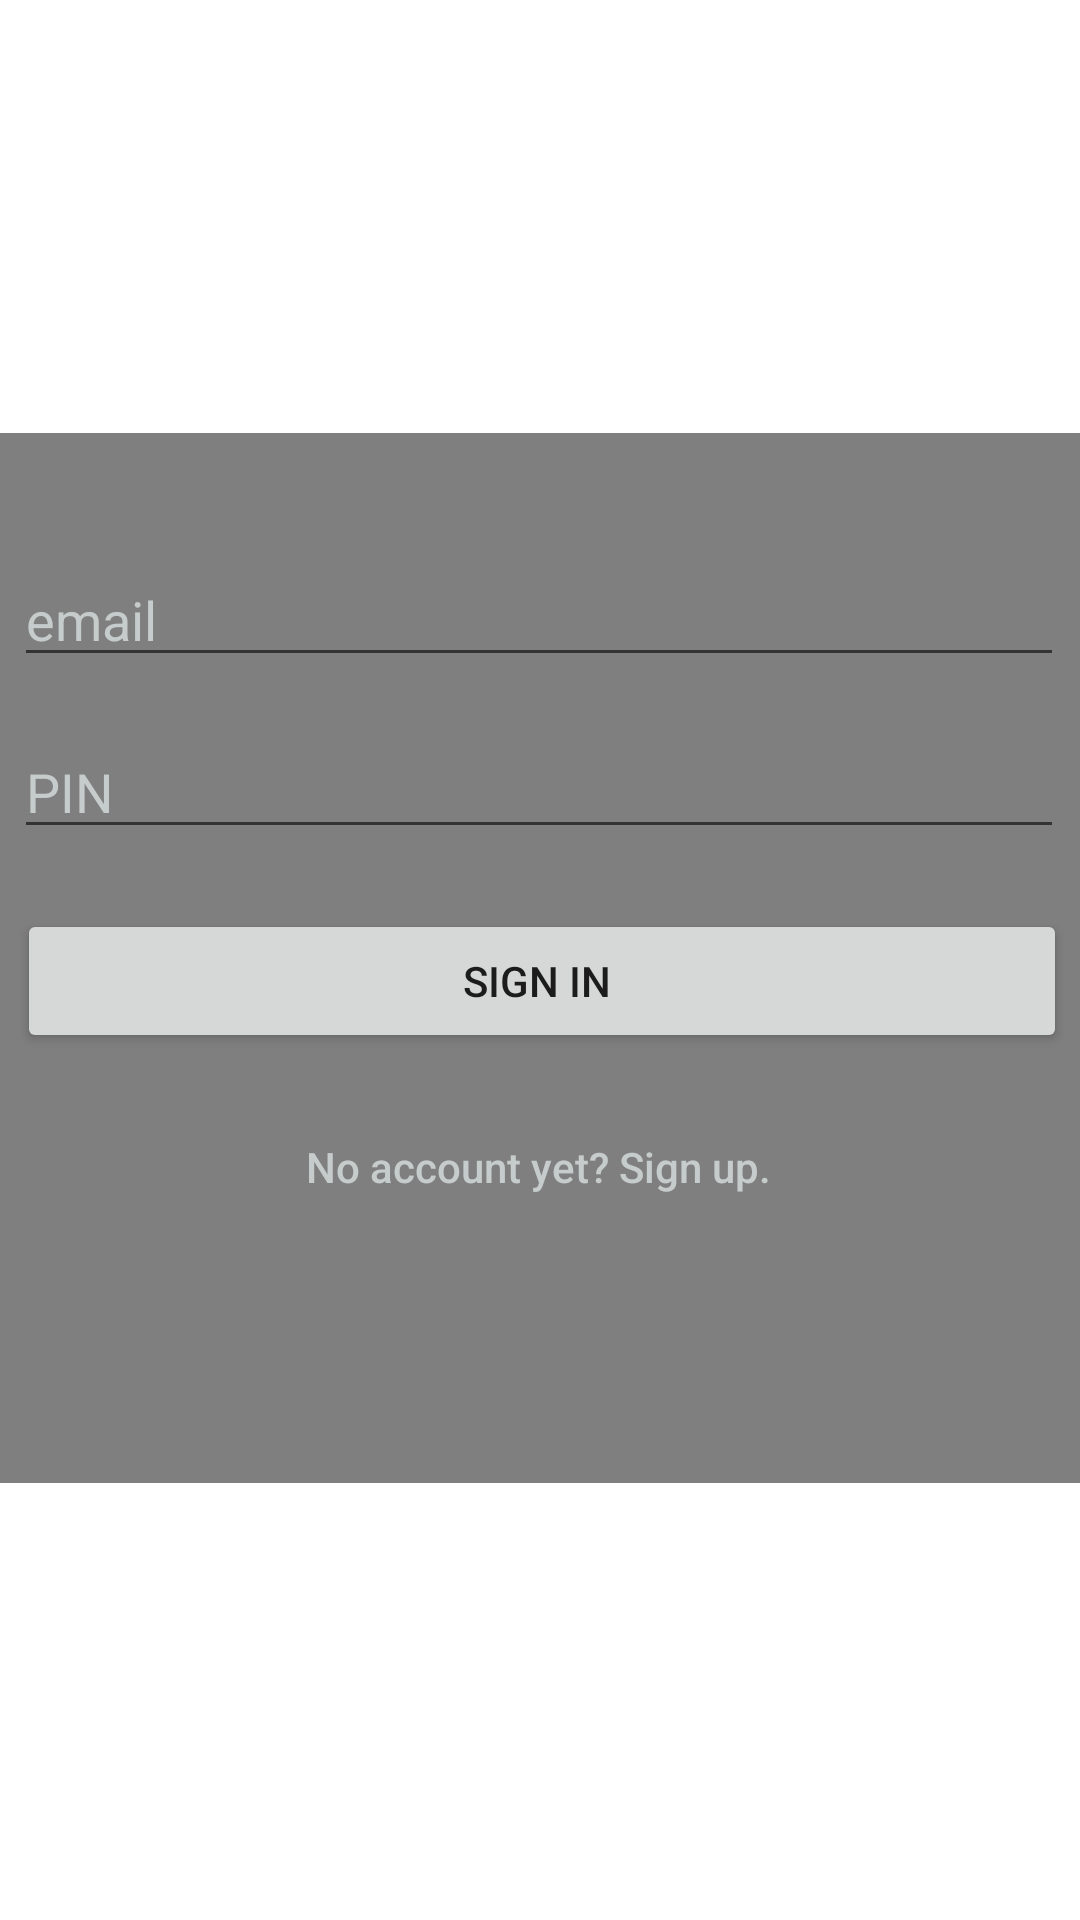

This screen was rendered from an Android layout file. Write that file and the resources it references.
<!-- AndroidManifest.xml: application theme Theme.TapADoc -->
<!-- res/layout/activity_login.xml -->
<?xml version="1.0" encoding="utf-8"?>
<androidx.constraintlayout.widget.ConstraintLayout xmlns:android="http://schemas.android.com/apk/res/android"
    xmlns:app="http://schemas.android.com/apk/res-auto"
    xmlns:tools="http://schemas.android.com/tools"
    android:layout_width="match_parent"
    android:layout_height="match_parent"
    android:background="@drawable/purple">


    <androidx.constraintlayout.widget.ConstraintLayout
        android:layout_width="380dp"
        android:layout_height="350dp"
        android:background="#80000000"
        android:orientation="vertical"
        app:layout_constraintBottom_toBottomOf="parent"
        app:layout_constraintEnd_toEndOf="parent"
        app:layout_constraintHorizontal_bias="0.516"
        app:layout_constraintStart_toStartOf="parent"
        app:layout_constraintTop_toTopOf="parent"
        app:layout_constraintVertical_bias="0.498">

        <EditText
            android:id="@+id/editText_login_pin"
            android:layout_width="wrap_content"
            android:layout_height="wrap_content"
            android:layout_marginTop="16dp"
            android:width="350dp"
            android:ems="10"
            android:hint="PIN"
            android:inputType="numberPassword"
            android:textColor="#c6cccb"
            android:textColorHint="#c6cccb"
            app:layout_constraintEnd_toEndOf="parent"
            app:layout_constraintHorizontal_bias="0.483"
            app:layout_constraintStart_toStartOf="parent"
            app:layout_constraintTop_toBottomOf="@+id/editText_username" />

        <EditText
            android:id="@+id/editText_username"
            android:layout_width="wrap_content"
            android:layout_height="wrap_content"
            android:layout_marginTop="40dp"
            android:width="350dp"
            android:ems="10"
            android:hint="email"
            android:inputType="textEmailAddress"
            android:text=""
            android:textColor="#c6cccb"
            android:textColorHint="#c6cccb"
            app:layout_constraintEnd_toEndOf="parent"
            app:layout_constraintHorizontal_bias="0.483"
            app:layout_constraintStart_toStartOf="parent"
            app:layout_constraintTop_toTopOf="parent" />

        <Button
            android:id="@+id/button_signin_patient"
            android:layout_width="350dp"
            android:layout_height="48dp"
            android:layout_marginTop="20dp"
            android:width="550dp"
            android:text="Sign in "
            app:layout_constraintEnd_toEndOf="parent"
            app:layout_constraintHorizontal_bias="0.516"
            app:layout_constraintStart_toStartOf="parent"
            app:layout_constraintTop_toBottomOf="@+id/editText_login_pin" />

        <Button
            android:id="@+id/button_register_patient"
            android:layout_width="349dp"
            android:layout_height="44dp"
            android:layout_marginTop="16dp"
            android:background="#0000"
            android:text="No account yet? Sign up."
            android:textAllCaps="false"
            android:textColor="#c6cccb"
            android:visibility="visible"
            app:layout_constraintBottom_toBottomOf="parent"
            app:layout_constraintEnd_toEndOf="parent"
            app:layout_constraintHorizontal_bias="0.468"
            app:layout_constraintStart_toStartOf="parent"
            app:layout_constraintTop_toBottomOf="@+id/button_signin_patient"
            app:layout_constraintVertical_bias="0.0" />

    </androidx.constraintlayout.widget.ConstraintLayout>

</androidx.constraintlayout.widget.ConstraintLayout>
<!-- resources referenced by this layout -->
<resources>
  <style name="Theme.TapADoc" parent="Theme.MaterialComponents.DayNight.DarkActionBar">
          
          <item name="colorPrimary">@color/purple_500</item>
          <item name="colorPrimaryVariant">@color/purple_700</item>
          <item name="colorOnPrimary">@color/white</item>
          
          <item name="colorSecondary">@color/teal_200</item>
          <item name="colorSecondaryVariant">@color/teal_700</item>
          <item name="colorOnSecondary">@color/black</item>
          
          <item name="android:statusBarColor" tools:targetApi="l">?attr/colorPrimaryVariant</item>
          
      </style>
  <!-- not gathered from this repository: default colours our renderer supplied (Android Studio template values) -->
  <color name="purple_500">#FF6200EE</color>
  <color name="purple_700">#FF3700B3</color>
  <color name="teal_200">#FF03DAC5</color>
  <color name="teal_700">#FF018786</color>
  <color name="black">#FF000000</color>
  <color name="white">#FFFFFFFF</color>
</resources>
